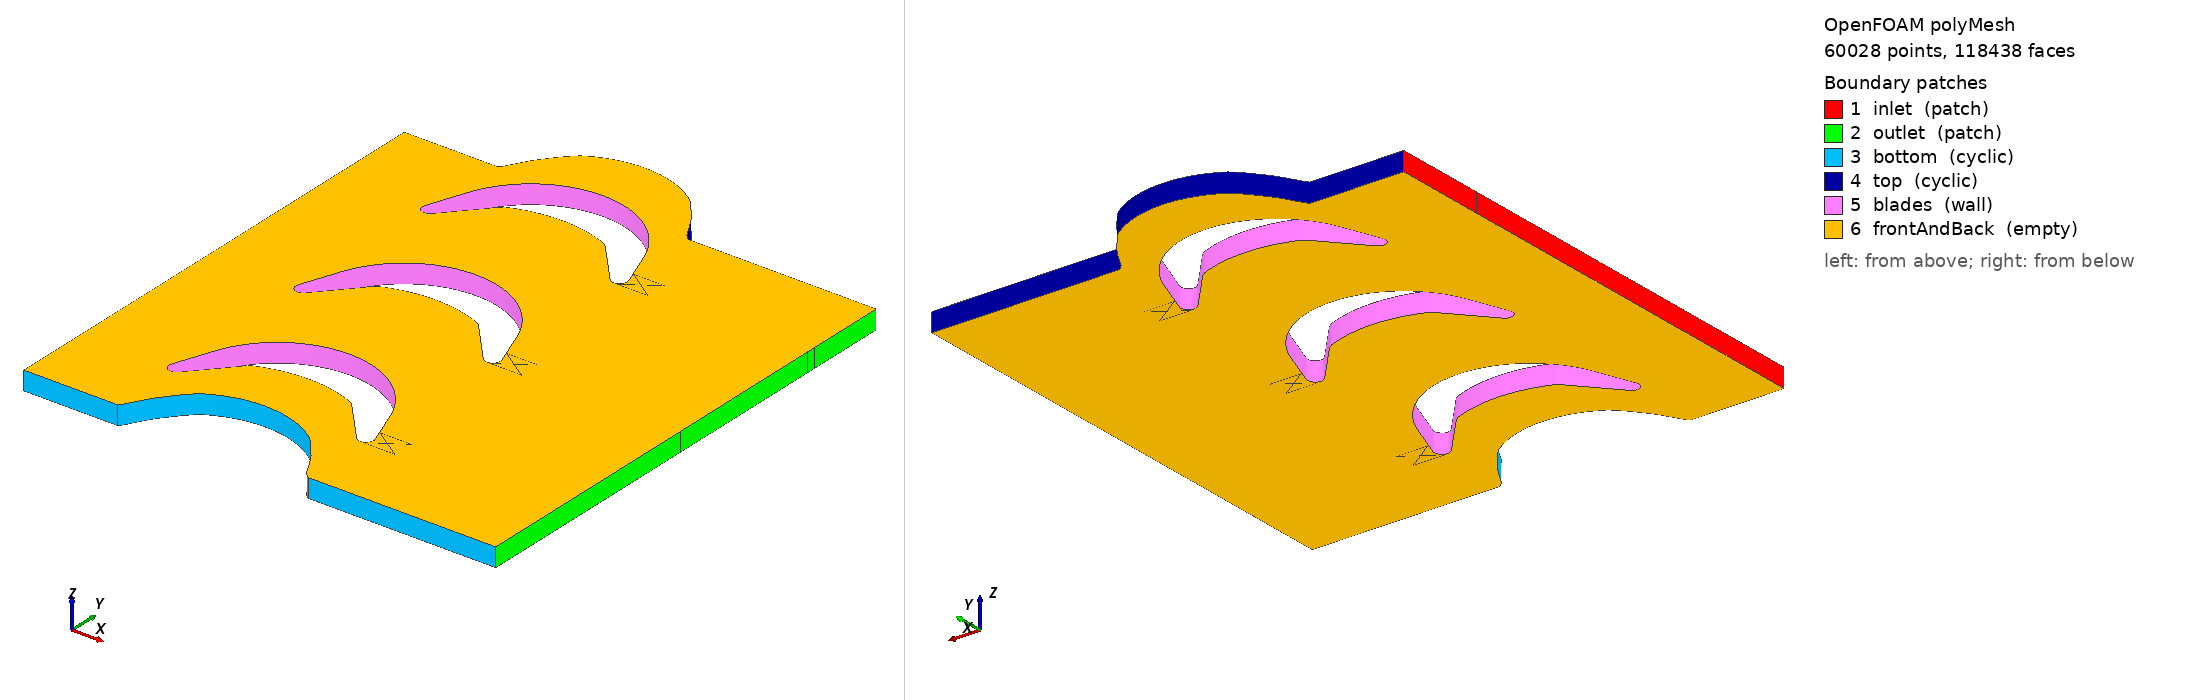

OpenFOAM case: the committed polyMesh, 60028 points, 118438 faces. Boundary patches (legend numbers): 1 inlet (patch), 2 outlet (patch), 3 bottom (cyclic), 4 top (cyclic), 5 blades (wall), 6 frontAndBack (empty). Left view from above one corner, right view from below the opposite corner. Boundary conditions: 0 field file(s) under 0/; 0 of 6 drawn patches have an entry in a shipped field file.

=== constant/polyMesh/boundary ===
FoamFile
{
    version     2.0;
    format      ascii;
    class       polyBoundaryMesh;
    object      boundary;
}
// * * * * * * * * * * * * * * * * * * * * * * * * * * * * * * * * * * * * * //
6
(
    inlet
    {
        type            patch;
        nFaces          180;
        startFace       58394;
    }
    outlet
    {
        type            patch;
        nFaces          180;
        startFace       58574;
    }
    bottom
    {
        type            cyclic;
        neighbourPatch  top;
        transform       translational;
        separationVector (0 0.0263880092886 0);
        nFaces          124;
        startFace       58754;
    }
    top
    {
        type            cyclic;
        neighbourPatch  bottom;
        transform       translational;
        separationVector (0 -0.0263880092886 0);
        nFaces          124;
        startFace       58878;
    }
    blades
    {
        type            wall;
        nFaces          492;
        startFace       59002;
    }
    frontAndBack
    {
        type            empty;
        nFaces          58944;
        startFace       59494;
    }
)


Also in the case, not shown: constant/polyMesh/faces (numeric list); constant/polyMesh/neighbour (numeric list); constant/polyMesh/owner (numeric list); constant/polyMesh/points (numeric list).
